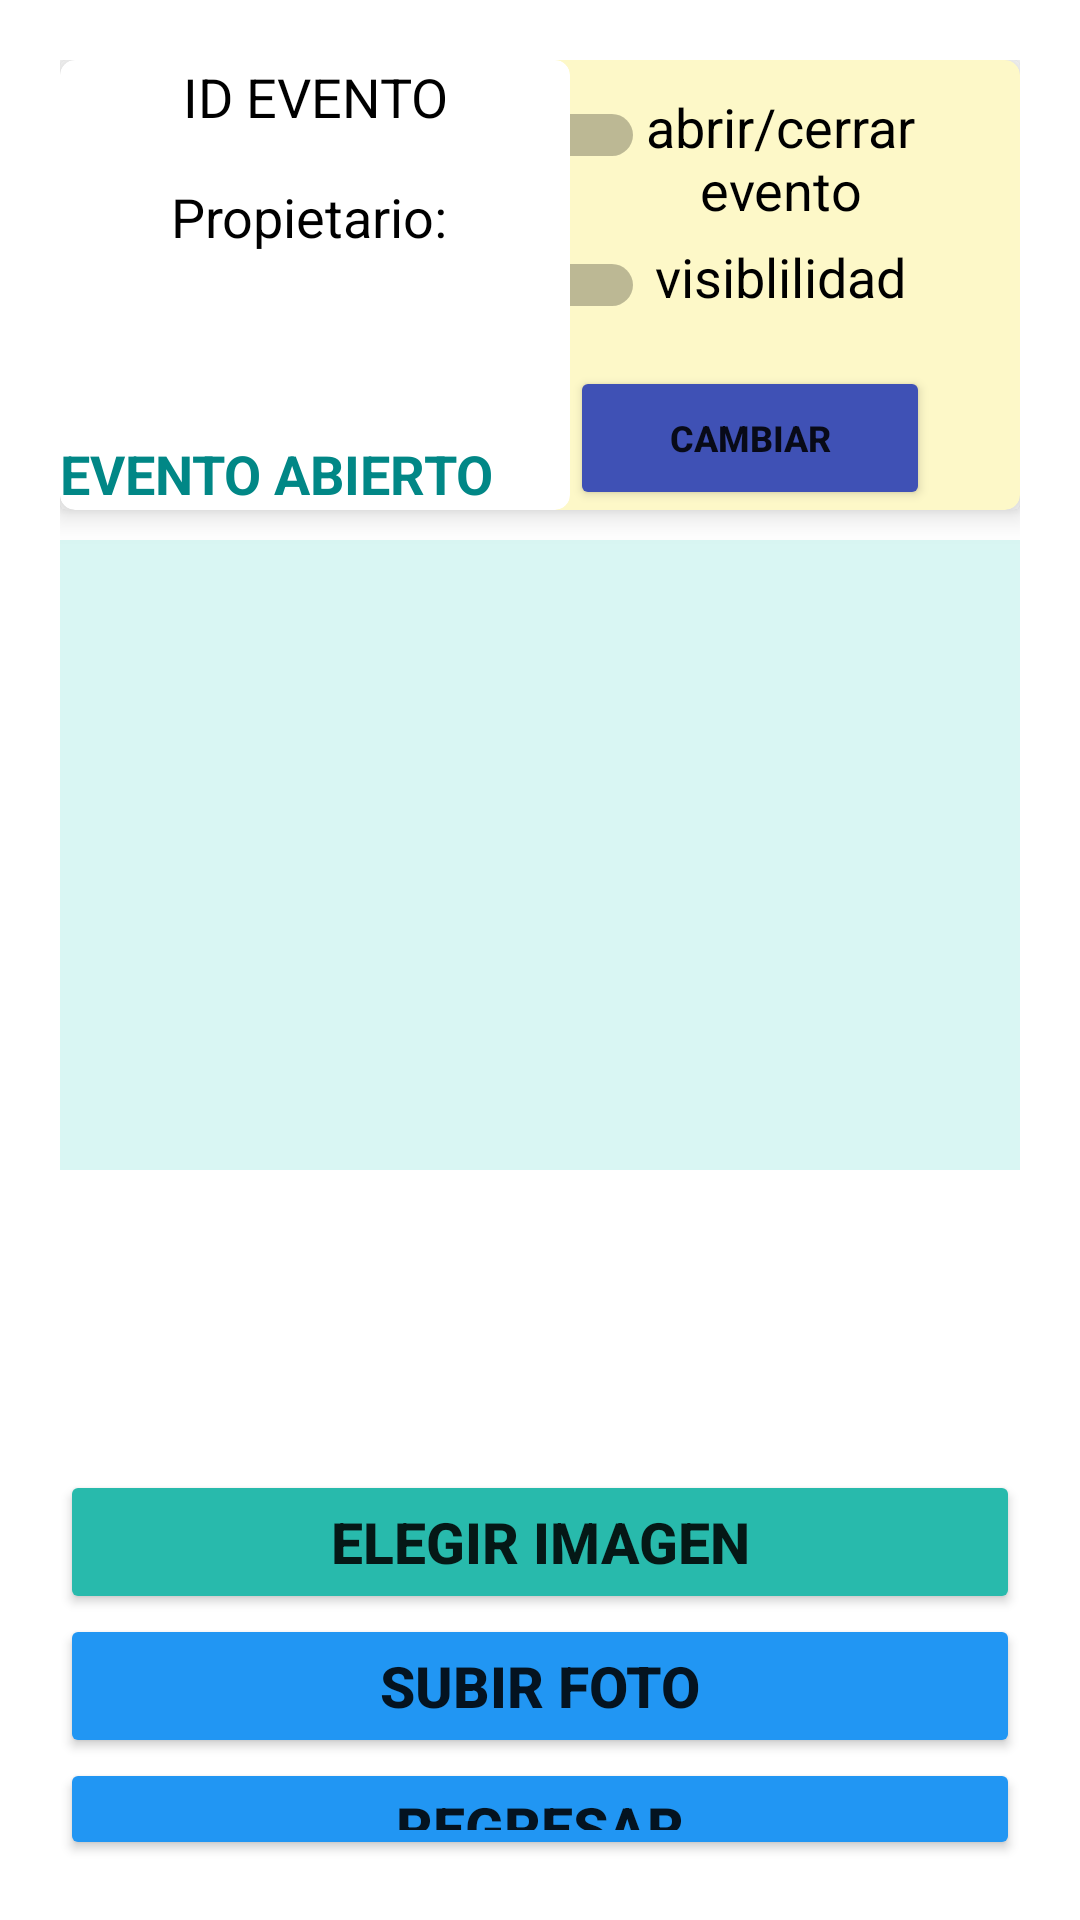

This screen was rendered from an Android layout file. Write that file and the resources it references.
<!-- AndroidManifest.xml: application theme Theme.Ladm_u4_p2_galeriaImagenes -->
<!-- res/layout/activity_eventos.xml -->
<?xml version="1.0" encoding="utf-8"?>
<LinearLayout xmlns:android="http://schemas.android.com/apk/res/android"
    xmlns:app="http://schemas.android.com/apk/res-auto"
    xmlns:tools="http://schemas.android.com/tools"
    android:layout_width="match_parent"
    android:layout_height="match_parent"
    android:orientation="vertical"
    android:padding="20dp"
    tools:context=".Eventos">

    <androidx.cardview.widget.CardView
        xmlns:card_view="http://schemas.android.com/apk/res-auto"
        card_view:cardElevation="6dp"
        android:layout_width="match_parent"
        android:layout_marginBottom="10dp"
        android:layout_height="150dp">

        <androidx.cardview.widget.CardView
            xmlns:card_view="http://schemas.android.com/apk/res-auto"
            android:layout_gravity="right"
            android:id="@+id/card_panel"
            card_view:cardBackgroundColor="#FDF8C8"
            card_view:cardElevation="6dp"
            android:layout_width="180dp"
            android:layout_height="match_parent"
            card_view:cardCornerRadius="5dp">
            <Switch
                android:layout_width="50dp"
                android:layout_height="50dp"
                android:id="@+id/sw_estadoEvento"
                android:layout_marginLeft="5dp"
                android:layout_gravity="top"/>
            <TextView
                android:layout_width="100dp"
                android:layout_marginTop="10dp"
                android:layout_height="wrap_content"
                android:layout_marginLeft="50dp"
                android:textAlignment="center"
                android:textColor="@color/black"
                android:textSize="18dp"
                android:text="abrir/cerrar evento"/>
            <Switch
                android:layout_width="50dp"
                android:layout_height="50dp"
                android:layout_marginLeft="5dp"
                android:id="@+id/sw_oculto"
                android:layout_gravity="top"
                android:layout_marginTop="50dp"/>
            <TextView
                android:layout_width="100dp"
                android:layout_height="wrap_content"
                android:layout_marginTop="60dp"
                android:layout_marginLeft="50dp"
                android:textAlignment="center"
                android:textColor="@color/black"
                android:textSize="18dp"
                android:text="visiblilidad"/>

            <Button
                android:layout_width="120dp"
                android:layout_height="wrap_content"
                android:layout_gravity="bottom|center"
                android:text="Cambiar"
                android:backgroundTint="#3F51B5"
                android:id="@+id/cambios"
                android:textStyle="bold"
                android:textSize="12sp"/>

        </androidx.cardview.widget.CardView>

        <androidx.cardview.widget.CardView
            xmlns:card_view="http://schemas.android.com/apk/res-auto"
            android:layout_gravity="top"
            card_view:cardElevation="6dp"
            android:layout_width="170dp"
            android:layout_height="match_parent"
            card_view:cardCornerRadius="5dp">

            <TextView
                android:layout_width="match_parent"
                android:layout_height="wrap_content"
                android:textAlignment="center"
                android:textColor="@color/black"
                android:textSize="18dp"
                android:text="ID EVENTO"
                android:id="@+id/idEventoActual"/>

            <TextView
                android:layout_width="match_parent"
                android:layout_height="wrap_content"
                android:textAlignment="center"
                android:textColor="@color/black"
                android:layout_marginTop="40dp"
                android:textSize="18dp"
                android:text="Propietario: "
                android:id="@+id/creador"/>

            <TextView
                android:layout_width="match_parent"
                android:layout_height="wrap_content"
                android:textColor="@color/teal_700"
                android:layout_marginTop="80dp"
                android:textSize="18dp"
                android:textStyle="bold"
                android:layout_gravity="bottom"
                android:text="EVENTO ABIERTO"
                android:id="@+id/estatus"/>
        </androidx.cardview.widget.CardView>
    </androidx.cardview.widget.CardView>

    <LinearLayout
        android:layout_width="match_parent"
        android:layout_height="wrap_content"
        android:gravity="center_horizontal"
        android:orientation="vertical"
        android:background="#D9F6F3">

        <androidx.recyclerview.widget.RecyclerView
            android:id="@+id/recyclerView"
            android:layout_width="match_parent"
            android:layout_height="210dp"/>
    </LinearLayout>

    <ImageView
        android:layout_width="100dp"
        android:layout_height="100dp"
        android:layout_gravity="center_horizontal"
        android:id="@+id/fotos"/>

    <Button
        android:layout_width="match_parent"
        android:layout_height="wrap_content"
        android:text="Elegir Imagen"
        android:backgroundTint="#28BAAC"
        android:id="@+id/elegirImagen"
        android:textStyle="bold"
        android:textSize="19sp"/>

    <Button
        android:layout_width="match_parent"
        android:layout_height="wrap_content"
        android:text="Subir foto"
        android:backgroundTint="#2196F3"
        android:id="@+id/subir"
        android:textStyle="bold"
        android:textSize="19sp"/>

    <Button
        android:layout_width="match_parent"
        android:layout_height="wrap_content"
        android:text="Regresar"
        android:backgroundTint="#2196F3"
        android:id="@+id/regresar"
        android:textStyle="bold"
        android:textSize="19sp"/>
</LinearLayout>
<!-- resources referenced by this layout -->
<resources>
  <color name="black">#FF000000</color>
  <color name="teal_700">#FF018786</color>
  <style name="Theme.Ladm_u4_p2_galeriaImagenes" parent="Theme.MaterialComponents.DayNight.DarkActionBar">
          
          <item name="colorPrimary">@color/purple_500</item>
          <item name="colorPrimaryVariant">@color/purple_700</item>
          <item name="colorOnPrimary">@color/white</item>
          
          <item name="colorSecondary">@color/teal_200</item>
          <item name="colorSecondaryVariant">@color/teal_700</item>
          <item name="colorOnSecondary">@color/black</item>
          
          <item name="android:statusBarColor" tools:targetApi="l">?attr/colorPrimaryVariant</item>
          
      </style>
  <color name="purple_500">#50C0FF</color>
  <color name="purple_700">#FF3700B3</color>
  <color name="white">#FFFFFFFF</color>
  <color name="teal_200">#FF03DAC5</color>
</resources>
